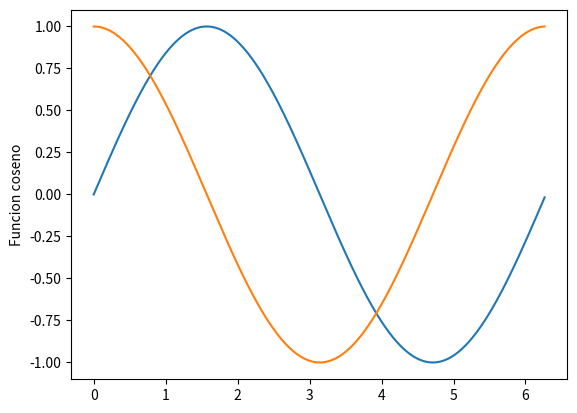

Here is the Python script that generated this plot:
import math 
import matplotlib.pyplot as plt

# Función seno

x1 = []
y1 = []
for i in range(0,360,1):
    angulo = math.radians(i)
    x1.append(angulo)
    y1.append(math.sin(angulo))
plt.plot(x1,y1)
plt.ylabel('Funcion seno')
plt.show()

# Función coseno

x = []
y = []
for i in range(0,360,1):
    angulo = math.radians(i)
    x.append(angulo)
    y.append(math.cos(angulo))
#print(x)
#print(y)
plt.plot(x,y)
plt.ylabel('Funcion coseno')
plt.show()